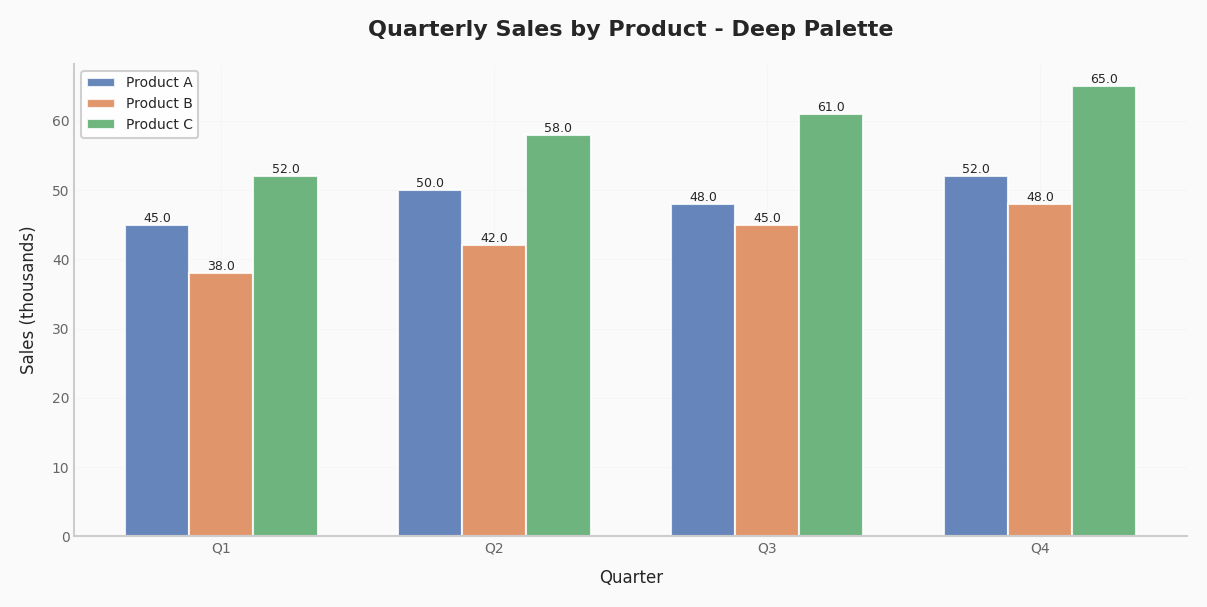
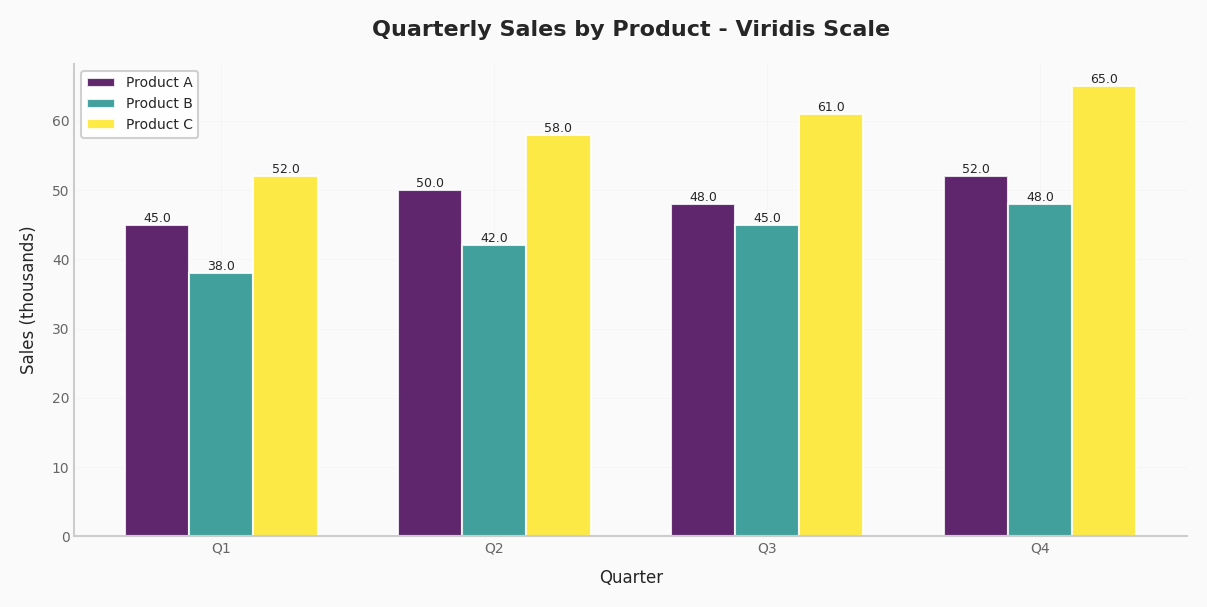

These figures' Python source, in order:
"""
Aesthetic Matplotlib Configuration Module
=========================================
Import this module to automatically apply beautiful styling to all your plots.
Just add: from aesthetic_config import *
"""

import matplotlib.pyplot as plt
import matplotlib as mpl
import numpy as np
from matplotlib import rcParams
import seaborn as sns

# Color palettes - Professional research colors
COLORS = {
    # Matplotlib Tab10 - Great for categorical data, up to 10 categories
    'tab10': ['#1f77b4', '#ff7f0e', '#2ca02c', '#d62728', '#9467bd',
              '#8c564b', '#e377c2', '#7f7f7f', '#bcbd22', '#17becf'],
    
    # Seaborn Deep - Muted version of tab10, more professional
    'deep': ['#4c72b0', '#dd8452', '#55a868', '#c44e52', '#8172b3',
             '#937860', '#da8bc3', '#8c8c8c', '#ccb974', '#64b5cd'],
    
    # Seaborn Muted - Even more muted, great for academic papers
    'muted': ['#4878d0', '#ee854a', '#6acc64', '#d65f5f', '#956cb4',
              '#8c613c', '#dc7ec0', '#797979', '#d5bb67', '#82c4e5'],
    
    # Set2 - Pastel qualitative, good for grouped data
    'set2': ['#66c2a5', '#fc8d62', '#8da0cb', '#e78ac3', '#a6d854',
             '#ffd92f', '#e5c494', '#b3b3b3'],
    
    # Custom Academic - Professional colors for academic presentations
    'academic': ['#2E86AB', '#A23B72', '#F18F01', '#C73E1D', '#592E83',
                 '#1B5F33', '#B07C0A', '#6C5B7B', '#355C7D', '#2A363B'],
    
    # Earthy - Natural tones, good for environmental data
    'earthy': ['#8B4513', '#A0522D', '#D2691E', '#DAA520', '#228B22',
               '#6B8E23', '#556B2F', '#8FBC8F', '#2E8B57', '#3CB371'],
    
    # High contrast for accessibility
    'contrast': ['#000000', '#E69F00', '#56B4E9', '#009E73', '#F0E442',
                 '#0072B2', '#D55E00', '#CC79A7'],
    
    # Monochromatic variations
    'blues': ['#08519c', '#3182bd', '#6baed6', '#9ecae1', '#c6dbef'],
    'reds': ['#a50026', '#d73027', '#f46d43', '#fdae61', '#fee090'],
    'greens': ['#00441b', '#238b45', '#41ae76', '#66c2a4', '#99d8c4']
}

# Configure matplotlib with aesthetic defaults
def setup_aesthetic_style():
    """Apply aesthetic styling to matplotlib"""
    
    # Use a clean, modern style as base
    plt.style.use('seaborn-v0_8-whitegrid')
    
    # Custom rcParams for beautiful plots
    rcParams.update({
        # Figure settings
        'figure.figsize': (10, 6),
        'figure.dpi': 100,
        'figure.facecolor': '#FAFAFA',
        'figure.edgecolor': 'none',
        
        # Axes settings
        'axes.facecolor': '#FAFAFA',
        'axes.edgecolor': '#CCCCCC',
        'axes.linewidth': 1.5,
        'axes.grid': True,
        'axes.axisbelow': True,
        'axes.labelsize': 12,
        'axes.titlesize': 16,
        'axes.titleweight': 'bold',
        'axes.titlepad': 20,
        'axes.labelweight': 'medium',
        'axes.spines.top': False,
        'axes.spines.right': False,
        'axes.prop_cycle': mpl.cycler(color=COLORS['deep']),
        
        # Grid settings
        'grid.color': '#E5E5E5',
        'grid.linewidth': 0.8,
        'grid.alpha': 0.7,
        
        # Line settings
        'lines.linewidth': 2.5,
        'lines.markersize': 8,
        'lines.markeredgewidth': 1.5,
        'lines.markeredgecolor': 'white',
        
        # Patch settings
        'patch.edgecolor': 'white',
        'patch.linewidth': 1.5,
        
        # Font settings
        'font.family': ['DejaVu Sans', 'Arial', 'sans-serif'],
        'font.size': 11,
        
        # Legend settings
        'legend.frameon': True,
        'legend.facecolor': 'white',
        'legend.edgecolor': '#CCCCCC',
        'legend.framealpha': 0.9,
        'legend.fontsize': 10,
        'legend.title_fontsize': 11,
        
        # Tick settings
        'xtick.labelsize': 10,
        'ytick.labelsize': 10,
        'xtick.color': '#666666',
        'ytick.color': '#666666',
        'xtick.direction': 'out',
        'ytick.direction': 'out',
        
        # Save settings
        'savefig.dpi': 300,
        'savefig.bbox': 'tight',
        'savefig.pad_inches': 0.2,
        'savefig.facecolor': '#FAFAFA',
        'savefig.edgecolor': 'none'
    })

# Apply the aesthetic style when module is imported
setup_aesthetic_style()

# Utility functions for beautiful plots
def set_plot_style(ax, xlabel='', ylabel='', title='', remove_spines=True):
    """Apply consistent styling to a plot"""
    if xlabel:
        ax.set_xlabel(xlabel, fontsize=12, fontweight='medium', labelpad=10)
    if ylabel:
        ax.set_ylabel(ylabel, fontsize=12, fontweight='medium', labelpad=10)
    if title:
        ax.set_title(title, fontsize=16, fontweight='bold', pad=20)
    
    if remove_spines:
        ax.spines['top'].set_visible(False)
        ax.spines['right'].set_visible(False)
    
    ax.tick_params(axis='both', which='major', labelsize=10)
    ax.grid(True, alpha=0.3, linestyle='-', linewidth=0.5)

def grouped_bar_chart(data, xlabel='', ylabel='', title='', legend_title='', legend_loc='best', bar_width=0.8, 
                      group_spacing=1.0, figsize=None, colors=None, color_scale=None):
    """
    Create a beautiful grouped bar chart
    
    Parameters:
    -----------
    data : dict
        Dictionary where keys are group names and values are dicts of {label: value}
    xlabel : str
        X-axis label
    ylabel : str
        Y-axis label
    title : str
        Chart title
    bar_width : float
        Width of individual bars
    group_spacing : float
        Spacing between groups
    figsize : tuple
        Figure size (width, height)
    colors : list
        Custom color palette
    color_scale : str
        Matplotlib colormap name (e.g., 'viridis', 'plasma', 'tab10')
        If provided, overrides colors parameter
    
    Returns:
    --------
    fig, ax : matplotlib figure and axes objects
    """
    if figsize is None:
        figsize = (12, 6)
    
    # Handle color selection
    if color_scale is not None:
        # Use matplotlib colormap
        cmap = plt.cm.get_cmap(color_scale)
        labels = list(data[list(data.keys())[0]].keys())
        n_colors = len(labels)
        colors = [cmap(i / (n_colors - 1)) if n_colors > 1 else cmap(0.5) 
                  for i in range(n_colors)]
    elif colors is None:
        colors = COLORS['deep']
    
    fig, ax = plt.subplots(figsize=figsize)
    
    # Calculate positions
    groups = list(data.keys())
    labels = list(data[groups[0]].keys())
    n_groups = len(groups)
    n_bars = len(labels)
    
    # Calculate bar positions
    group_width = bar_width * n_bars
    indices = np.arange(n_groups) * (group_width + group_spacing)
    
    # Plot bars
    for i, label in enumerate(labels):
        values = [data[group][label] for group in groups]
        positions = indices + i * bar_width
        bars = ax.bar(positions, values, bar_width, label=label, 
                      color=colors[i % len(colors)], alpha=0.85,
                      edgecolor='white', linewidth=1.5)
        
        # Add value labels on bars
        for bar in bars:
            height = bar.get_height()
            ax.text(bar.get_x() + bar.get_width()/2., height,
                   f'{height:.1f}' if height < 100 else f'{int(height)}',
                   ha='center', va='bottom', fontsize=9, fontweight='medium')
    
    # Customize
    ax.set_xticks(indices + group_width/2 - bar_width/2)
    ax.set_xticklabels(groups)
    set_plot_style(ax, xlabel, ylabel, title)
    ax.legend(loc=legend_loc, framealpha=0.9, fontsize=10, title=legend_title)
    
    plt.tight_layout()
    return fig, ax

def line_plot(x, y_data, labels=None, xlabel='', ylabel='', title='', 
              figsize=None, colors=None, color_scale=None, markers=True):
    """
    Create a beautiful line plot
    
    Parameters:
    -----------
    x : array-like
        X-axis data
    y_data : array-like or list of arrays
        Y-axis data (single array or list for multiple lines)
    labels : list
        Labels for each line
    xlabel, ylabel, title : str
        Axis labels and title
    figsize : tuple
        Figure size
    colors : list
        Custom color palette
    color_scale : str
        Matplotlib colormap name (e.g., 'viridis', 'plasma', 'tab10')
    markers : bool
        Whether to show markers
    """
    if figsize is None:
        figsize = (10, 6)
    
    # Handle single line vs multiple lines
    if not isinstance(y_data[0], (list, np.ndarray)):
        y_data = [y_data]
    
    # Handle color selection
    if color_scale is not None:
        cmap = plt.cm.get_cmap(color_scale)
        n_lines = len(y_data)
        colors = [cmap(i / (n_lines - 1)) if n_lines > 1 else cmap(0.5) 
                  for i in range(n_lines)]
    elif colors is None:
        colors = COLORS['deep']
    
    fig, ax = plt.subplots(figsize=figsize)
    
    if labels is None:
        labels = [f'Series {i+1}' for i in range(len(y_data))]
    
    # Plot lines
    for i, (y, label) in enumerate(zip(y_data, labels)):
        marker = 'o' if markers else None
        ax.plot(x, y, label=label, color=colors[i % len(colors)], 
                marker=marker, markersize=6, linewidth=2.5, alpha=0.85)
    
    set_plot_style(ax, xlabel, ylabel, title)
    if len(y_data) > 1:
        ax.legend(loc='best', framealpha=0.9)
    
    plt.tight_layout()
    return fig, ax

def scatter_plot(x, y, c=None, s=None, xlabel='', ylabel='', title='', 
                 figsize=None, cmap='viridis', alpha=0.7):
    """
    Create a beautiful scatter plot
    
    Parameters:
    -----------
    x, y : array-like
        Data points
    c : array-like, optional
        Colors for points
    s : array-like or float, optional
        Sizes for points
    xlabel, ylabel, title : str
        Axis labels and title
    figsize : tuple
        Figure size
    cmap : str
        Colormap for colored points
    alpha : float
        Point transparency
    """
    if figsize is None:
        figsize = (10, 6)
    
    if s is None:
        s = 60
    
    fig, ax = plt.subplots(figsize=figsize)
    
    scatter = ax.scatter(x, y, c=c, s=s, alpha=alpha, cmap=cmap, 
                        edgecolors='white', linewidth=1)
    
    if c is not None:
        cbar = plt.colorbar(scatter, ax=ax)
        cbar.set_label('Value', fontsize=11)
    
    set_plot_style(ax, xlabel, ylabel, title)
    plt.tight_layout()
    return fig, ax

def histogram(data, bins=20, xlabel='', ylabel='Frequency', title='', 
              figsize=None, color=None, alpha=0.75, kde=True):
    """
    Create a beautiful histogram with optional KDE
    
    Parameters:
    -----------
    data : array-like
        Data to plot
    bins : int
        Number of bins
    xlabel, ylabel, title : str
        Axis labels and title
    figsize : tuple
        Figure size
    color : str
        Bar color
    alpha : float
        Bar transparency
    kde : bool
        Whether to overlay KDE
    """
    if figsize is None:
        figsize = (10, 6)
    
    if color is None:
        color = COLORS['deep'][0]
    
    fig, ax = plt.subplots(figsize=figsize)
    
    # Plot histogram
    n, bins, patches = ax.hist(data, bins=bins, color=color, alpha=alpha, 
                              edgecolor='white', linewidth=1.2)
    
    # Add KDE if requested
    if kde:
        ax2 = ax.twinx()
        from scipy import stats
        kde = stats.gaussian_kde(data)
        x_range = np.linspace(data.min(), data.max(), 200)
        ax2.plot(x_range, kde(x_range), color=COLORS['deep'][1], 
                linewidth=2.5, label='KDE')
        ax2.set_ylabel('Density', fontsize=12, fontweight='medium')
        ax2.tick_params(axis='y', labelsize=10)
        ax2.grid(False)
    
    set_plot_style(ax, xlabel, ylabel, title)
    plt.tight_layout()
    return fig, ax

def pie_chart(data, labels, title='', figsize=None, colors=None, 
              explode=None, autopct='%1.1f%%'):
    """
    Create a beautiful pie chart
    
    Parameters:
    -----------
    data : array-like
        Values for each slice
    labels : list
        Labels for each slice
    title : str
        Chart title
    figsize : tuple
        Figure size
    colors : list
        Custom colors
    explode : array-like
        Explosion values for each slice
    autopct : str
        Format for percentage labels
    """
    if figsize is None:
        figsize = (8, 8)
    
    if colors is None:
        colors = COLORS['set2']  # Pastel colors work well for pie charts
    
    fig, ax = plt.subplots(figsize=figsize)
    
    wedges, texts, autotexts = ax.pie(data, labels=labels, colors=colors, 
                                      explode=explode, autopct=autopct,
                                      startangle=90, pctdistance=0.85,
                                      wedgeprops={'edgecolor': 'white', 
                                                 'linewidth': 2})
    
    # Beautify text
    for text in texts:
        text.set_fontsize(11)
        text.set_fontweight('medium')
    
    for autotext in autotexts:
        autotext.set_color('white')
        autotext.set_fontsize(10)
        autotext.set_fontweight('bold')
    
    if title:
        ax.set_title(title, fontsize=16, fontweight='bold', pad=20)
    
    plt.tight_layout()
    return fig, ax

def heatmap(data, xlabels=None, ylabels=None, xlabel='', ylabel='', 
            title='', figsize=None, cmap='RdBu_r', fmt='.2f', 
            annot=True, cbar_label=''):
    """
    Create a beautiful heatmap
    
    Parameters:
    -----------
    data : 2D array-like
        Data to plot
    xlabels, ylabels : list
        Tick labels
    xlabel, ylabel, title : str
        Axis labels and title
    figsize : tuple
        Figure size
    cmap : str
        Colormap
    fmt : str
        Format for annotations
    annot : bool
        Whether to annotate cells
    cbar_label : str
        Colorbar label
    """
    if figsize is None:
        figsize = (10, 8)
    
    fig, ax = plt.subplots(figsize=figsize)
    
    im = ax.imshow(data, cmap=cmap, aspect='auto')
    
    # Set ticks
    if xlabels is not None:
        ax.set_xticks(np.arange(len(xlabels)))
        ax.set_xticklabels(xlabels)
    if ylabels is not None:
        ax.set_yticks(np.arange(len(ylabels)))
        ax.set_yticklabels(ylabels)
    
    # Rotate tick labels
    plt.setp(ax.get_xticklabels(), rotation=45, ha="right", rotation_mode="anchor")
    
    # Add colorbar
    cbar = ax.figure.colorbar(im, ax=ax)
    cbar.ax.set_ylabel(cbar_label, rotation=-90, va="bottom", fontsize=11)
    
    # Add annotations
    if annot:
        for i in range(data.shape[0]):
            for j in range(data.shape[1]):
                text = ax.text(j, i, format(data[i, j], fmt),
                             ha="center", va="center", color="black", fontsize=9)
    
    set_plot_style(ax, xlabel, ylabel, title, remove_spines=False)
    ax.grid(False)
    
    plt.tight_layout()
    return fig, ax

# Example usage and color palette display
def show_color_palettes():
    """Display all available color palettes"""
    fig, axes = plt.subplots(len(COLORS), 1, figsize=(10, len(COLORS) * 1.5))
    
    for idx, (name, colors) in enumerate(COLORS.items()):
        ax = axes[idx] if len(COLORS) > 1 else axes
        for i, color in enumerate(colors):
            ax.add_patch(plt.Rectangle((i, 0), 1, 1, facecolor=color))
            ax.text(i + 0.5, 0.5, color, ha='center', va='center', 
                   fontsize=8, color='white' if i < len(colors)/2 else 'black')
        ax.set_xlim(0, len(colors))
        ax.set_ylim(0, 1)
        ax.set_title(f'{name.title()} Palette', fontsize=12, fontweight='bold')
        ax.axis('off')
    
    plt.tight_layout()
    return fig

# Set default color palette
def set_color_palette(palette_name='deep'):
    """
    Change the default color palette
    
    Available palettes:
    - 'tab10': Matplotlib default, great for categorical data
    - 'deep': Seaborn deep, muted professional colors
    - 'muted': Seaborn muted, even more subtle for papers
    - 'set2': Pastel qualitative colors
    - 'academic': Custom professional academic colors
    - 'earthy': Natural earth tones
    - 'contrast': High contrast for accessibility
    - 'blues', 'reds', 'greens': Monochromatic variations
    """
    if palette_name in COLORS:
        rcParams['axes.prop_cycle'] = mpl.cycler(color=COLORS[palette_name])
    else:
        print(f"Palette '{palette_name}' not found. Available: {list(COLORS.keys())}")

# Convenience function to save with high quality
def save_figure(fig, filename, dpi=300, transparent=False):
    """Save figure with high quality settings"""
    fig.savefig(filename, dpi=dpi, bbox_inches='tight', 
                facecolor=fig.get_facecolor(), 
                edgecolor='none', transparent=transparent)




# Example of how to use this module:
if __name__ == "__main__":
    # Example grouped bar chart with viridis colormap
    data = {
        'Q1': {'Product A': 45, 'Product B': 38, 'Product C': 52},
        'Q2': {'Product A': 50, 'Product B': 42, 'Product C': 58},
        'Q3': {'Product A': 48, 'Product B': 45, 'Product C': 61},
        'Q4': {'Product A': 52, 'Product B': 48, 'Product C': 65}
    }
    
    # Using custom color palette
    fig1, ax1 = grouped_bar_chart(data, xlabel='Quarter', ylabel='Sales (thousands)', 
                                  title='Quarterly Sales by Product - Deep Palette')
    plt.show()
    
    # Using matplotlib colormap
    fig2, ax2 = grouped_bar_chart(data, xlabel='Quarter', ylabel='Sales (thousands)', 
                                  title='Quarterly Sales by Product - Viridis Scale',
                                  color_scale='viridis')
    plt.show()